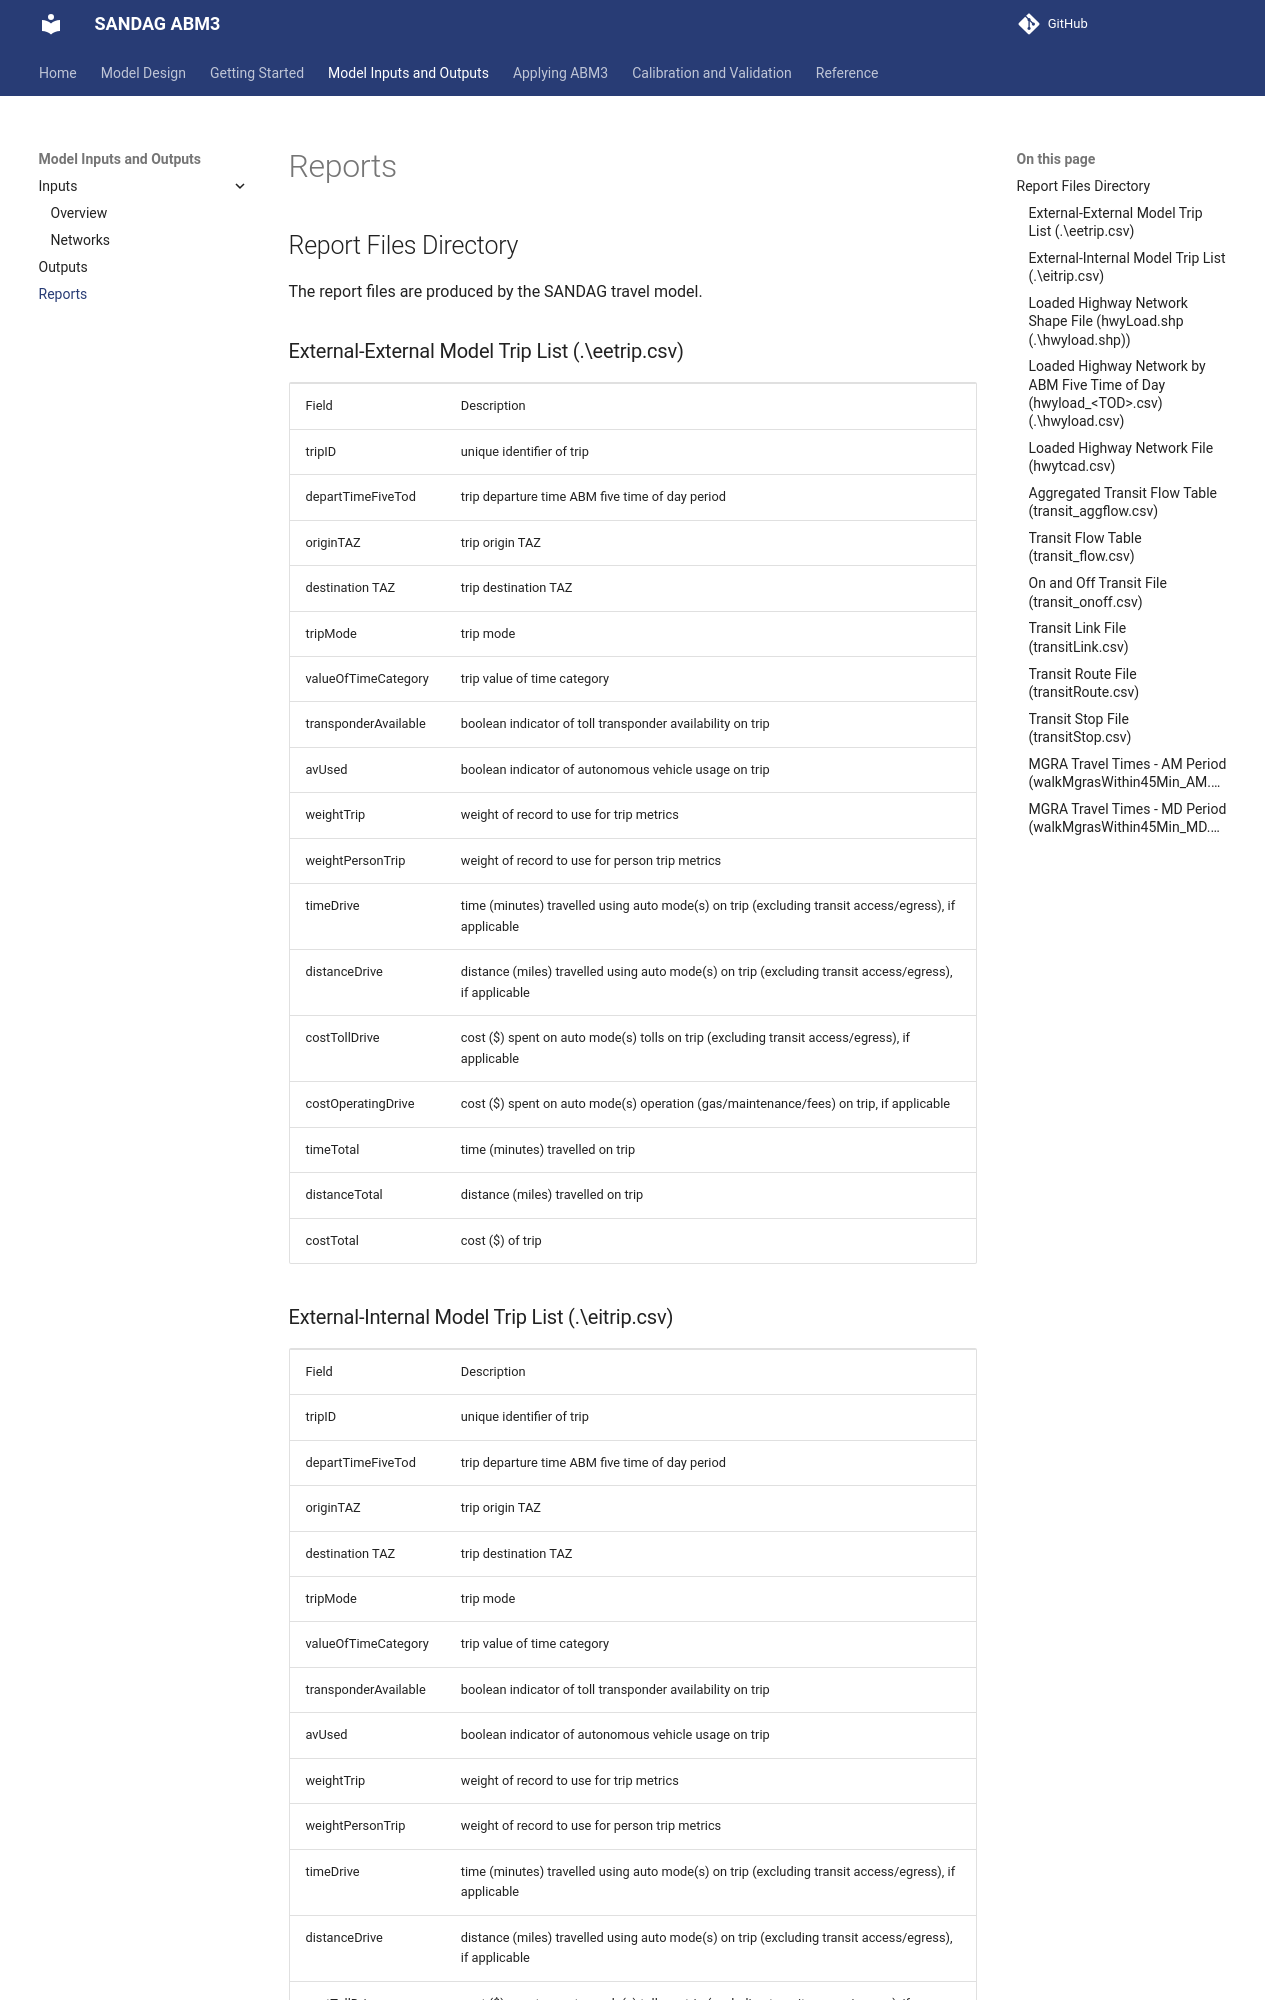

repository: SANDAG/ABM · page: dev/reports.html · generator: mkdocs

## Report Files Directory

The report files are produced by the SANDAG travel model. 


### External-External Model Trip List (.\eetrip.csv)

<table>
  <tr>
   <td>Field
   </td>
   <td>Description
   </td>
  </tr>
  <tr>
   <td>tripID
   </td>
   <td>unique identifier of trip
   </td>
  </tr>
  <tr>
   <td>departTimeFiveTod
   </td>
   <td>trip departure time ABM five time of day period
   </td>
  </tr>
  <tr>
   <td>originTAZ
   </td>
   <td>trip origin TAZ
   </td>
  </tr>
  <tr>
   <td>destination TAZ
   </td>
   <td>trip destination TAZ
   </td>
  </tr>
  <tr>
   <td>tripMode
   </td>
   <td>trip mode
   </td>
  </tr>
  <tr>
   <td>valueOfTimeCategory
   </td>
   <td>trip value of time category
   </td>
  </tr>
  <tr>
   <td>transponderAvailable
   </td>
   <td>boolean indicator of toll transponder availability on trip
   </td>
  </tr>
  <tr>
   <td>avUsed
   </td>
   <td>boolean indicator of autonomous vehicle usage on trip
   </td>
  </tr>
  <tr>
   <td>weightTrip
   </td>
   <td>weight of record to use for trip metrics
   </td>
  </tr>
  <tr>
   <td>weightPersonTrip
   </td>
   <td>weight of record to use for person trip metrics
   </td>
  </tr>
  <tr>
   <td>timeDrive
   </td>
   <td>time (minutes) travelled using auto mode(s) on trip (excluding transit access/egress), if applicable
   </td>
  </tr>
  <tr>
   <td>distanceDrive
   </td>
   <td>distance (miles) travelled using auto mode(s) on trip (excluding transit access/egress), if applicable
   </td>
  </tr>
  <tr>
   <td>costTollDrive
   </td>
   <td>cost ($) spent on auto mode(s) tolls on trip (excluding transit access/egress), if applicable
   </td>
  </tr>
  <tr>
   <td>costOperatingDrive
   </td>
   <td>cost ($) spent on auto mode(s) operation (gas/maintenance/fees) on trip, if applicable
   </td>
  </tr>
  <tr>
   <td>timeTotal
   </td>
   <td>time (minutes) travelled on trip
   </td>
  </tr>
  <tr>
   <td>distanceTotal
   </td>
   <td>distance (miles) travelled on trip
   </td>
  </tr>
  <tr>
   <td>costTotal
   </td>
   <td>cost ($) of trip
   </td>
  </tr>
  
</table>


### External-Internal Model Trip List (.\eitrip.csv)

<table>
  <tr>
   <td>Field
   </td>
   <td>Description
   </td>
  </tr>
  <tr>
   <td>tripID
   </td>
   <td>unique identifier of trip
   </td>
  </tr>
  <tr>
   <td>departTimeFiveTod
   </td>
   <td>trip departure time ABM five time of day period
   </td>
  </tr>
  <tr>
   <td>originTAZ
   </td>
   <td>trip origin TAZ
   </td>
  </tr>
  <tr>
   <td>destination TAZ
   </td>
   <td>trip destination TAZ
   </td>
  </tr>
  <tr>
   <td>tripMode
   </td>
   <td>trip mode
   </td>
  </tr>
  <tr>
   <td>valueOfTimeCategory
   </td>
   <td>trip value of time category
   </td>
  </tr>
  <tr>
   <td>transponderAvailable
   </td>
   <td>boolean indicator of toll transponder availability on trip
   </td>
  </tr>
  <tr>
   <td>avUsed
   </td>
   <td>boolean indicator of autonomous vehicle usage on trip
   </td>
  </tr>
  <tr>
   <td>weightTrip
   </td>
   <td>weight of record to use for trip metrics
   </td>
  </tr>
  <tr>
   <td>weightPersonTrip
   </td>
   <td>weight of record to use for person trip metrics
   </td>
  </tr>
  <tr>
   <td>timeDrive
   </td>
   <td>time (minutes) travelled using auto mode(s) on trip (excluding transit access/egress), if applicable
   </td>
  </tr>
  <tr>
   <td>distanceDrive
   </td>
   <td>distance (miles) travelled using auto mode(s) on trip (excluding transit access/egress), if applicable
   </td>
  </tr>
  <tr>
   <td>costTollDrive
   </td>
   <td>cost ($) spent on auto mode(s) tolls on trip (excluding transit access/egress), if applicable
   </td>
  </tr>
  <tr>
   <td>costOperatingDrive
   </td>
   <td>cost ($) spent on auto mode(s) operation (gas/maintenance/fees) on trip, if applicable
   </td>
  </tr>
  <tr>
   <td>timeTotal
   </td>
   <td>time (minutes) travelled on trip
   </td>
  </tr>
  <tr>
   <td>distanceTotal
   </td>
   <td>distance (miles) travelled on trip
   </td>
  </tr>
  <tr>
   <td>costTotal
   </td>
   <td>cost ($) of trip
   </td>
  </tr>
  
</table>
